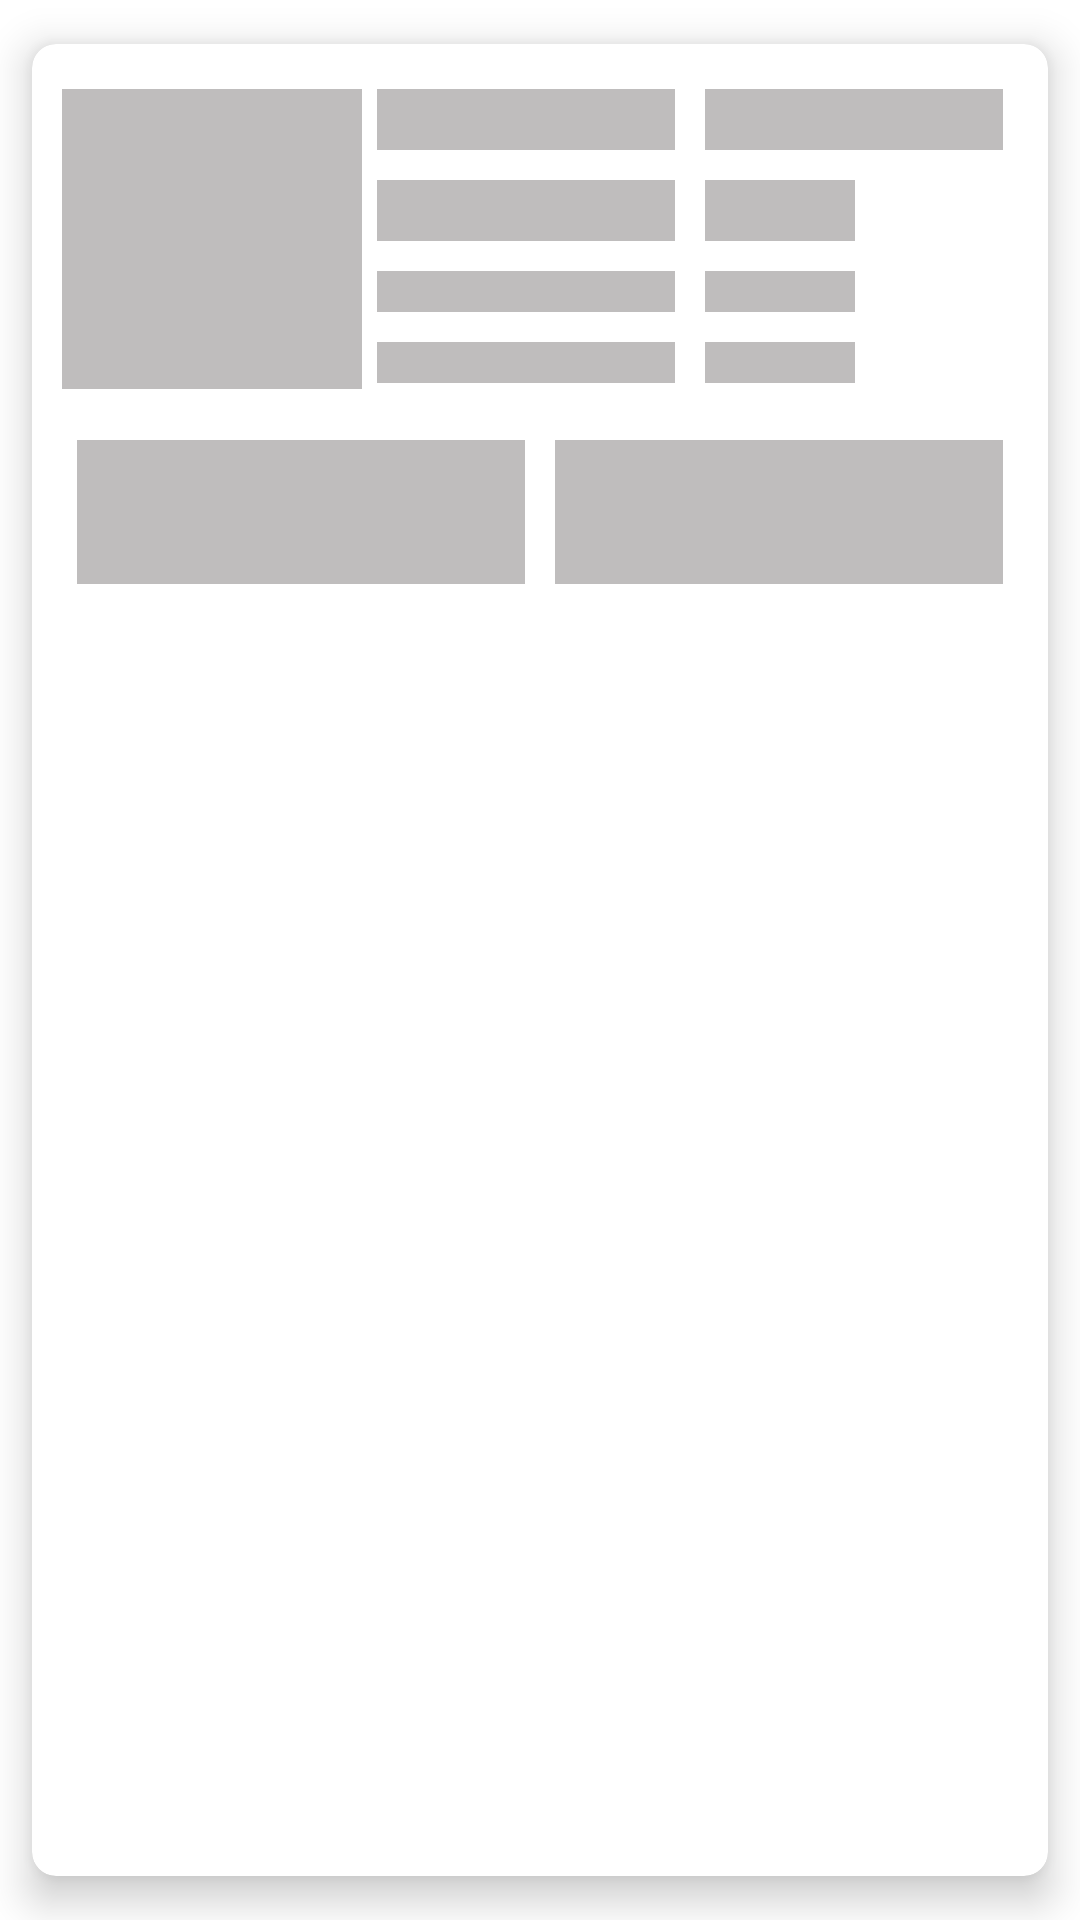

Reconstruct the res/layout file that produces this screen, plus the resources it refers to.
<!-- AndroidManifest.xml: application theme Theme.Gates -->
<!-- res/layout/singlerowshimmer.xml -->
<?xml version="1.0" encoding="utf-8"?>
<androidx.cardview.widget.CardView xmlns:android="http://schemas.android.com/apk/res/android"
    xmlns:app="http://schemas.android.com/apk/res-auto"
    android:orientation="vertical"
    android:layout_width="match_parent"
    android:layout_height="wrap_content"
    app:cardCornerRadius="8dp"
    android:id="@+id/eachCardView"
    app:cardElevation="8dp"
    android:clickable="true"
    android:foreground="?android:attr/selectableItemBackground"
    app:cardUseCompatPadding="true">

    <RelativeLayout
        android:layout_width="match_parent"
        android:layout_height="wrap_content"
        android:padding="10dp">

        <ImageView
            android:layout_width="100dp"
            android:layout_marginTop="5dp"
            android:layout_height="100dp"
            android:background="@color/shimmerColor"
            android:id="@+id/visitor_image"/>

        <LinearLayout
            android:layout_width="match_parent"
            android:layout_height="wrap_content"
            android:orientation="horizontal"
            android:baselineAligned="false"
            android:id="@+id/row1"
            android:layout_toRightOf="@+id/visitor_image">
            <RelativeLayout
                android:layout_width="0dp"
                android:layout_height="wrap_content"
                android:layout_weight="1"
                android:padding="5dp">

                <TextView
                    android:layout_width="match_parent"
                    android:layout_height="wrap_content"
                    android:background="@color/shimmerColor"
                    android:textColor="#000"
                    android:textSize="15dp"/>


            </RelativeLayout>

            <RelativeLayout
                android:layout_width="0dp"
                android:layout_height="wrap_content"
                android:layout_weight="1"
                android:padding="5dp">

                <TextView
                    android:layout_width="match_parent"
                    android:layout_height="wrap_content"
                    android:background="@color/shimmerColor"
                    android:textColor="#000"
                    android:textSize="15dp"/>
            </RelativeLayout>
        </LinearLayout>

        <LinearLayout
            android:layout_width="match_parent"
            android:layout_height="wrap_content"
            android:id="@+id/row2"
            android:orientation="horizontal"
            android:baselineAligned="false"
            android:layout_below="@+id/row1"
            android:layout_toRightOf="@+id/visitor_image">
            <RelativeLayout
                android:layout_width="0dp"
                android:layout_height="wrap_content"
                android:layout_weight="1"
                android:padding="5dp">

                <TextView
                    android:layout_width="match_parent"
                    android:layout_height="wrap_content"
                    android:background="@color/shimmerColor"
                    android:textColor="#000"
                    android:textSize="15dp"/>


            </RelativeLayout>

            <RelativeLayout
                android:layout_width="0dp"
                android:layout_height="wrap_content"
                android:layout_weight="1"
                android:padding="5dp">

                <TextView
                    android:layout_width="50dp"
                    android:layout_height="wrap_content"
                    android:background="@color/shimmerColor"
                    android:textColor="#000"
                    android:textSize="15dp"/>
            </RelativeLayout>
        </LinearLayout>

        <LinearLayout
            android:layout_width="match_parent"
            android:layout_height="wrap_content"
            android:id="@+id/row3"
            android:orientation="horizontal"
            android:baselineAligned="false"
            android:layout_below="@+id/row2"
            android:layout_toRightOf="@+id/visitor_image">
            <RelativeLayout
                android:layout_width="0dp"
                android:layout_height="wrap_content"
                android:layout_weight="1"
                android:padding="5dp">

                <TextView
                    android:layout_width="match_parent"
                    android:layout_height="wrap_content"
                    android:background="@color/shimmerColor"
                    android:textColor="#000"
                    android:textSize="10dp"/>


            </RelativeLayout>

            <RelativeLayout
                android:layout_width="0dp"
                android:layout_height="wrap_content"
                android:layout_weight="1"
                android:padding="5dp">

                <TextView
                    android:layout_width="50dp"
                    android:layout_height="wrap_content"
                    android:background="@color/shimmerColor"
                    android:textColor="#000"
                    android:textSize="10dp" />
            </RelativeLayout>
        </LinearLayout>

        <LinearLayout
            android:layout_width="match_parent"
            android:layout_height="wrap_content"
            android:id="@+id/row4"
            android:orientation="horizontal"
            android:baselineAligned="false"
            android:layout_below="@+id/row3"
            android:layout_toRightOf="@+id/visitor_image">
            <RelativeLayout
                android:layout_width="0dp"
                android:layout_height="wrap_content"
                android:layout_weight="1"
                android:padding="5dp">

                <TextView
                    android:layout_width="match_parent"
                    android:layout_height="wrap_content"
                    android:background="@color/shimmerColor"
                    android:textColor="#000"
                    android:textSize="10dp"/>


            </RelativeLayout>

            <RelativeLayout
                android:layout_width="0dp"
                android:layout_height="wrap_content"
                android:layout_weight="1"
                android:padding="5dp">

                <TextView
                    android:layout_width="50dp"
                    android:layout_height="wrap_content"
                    android:background="@color/shimmerColor"
                    android:textColor="#000"
                    android:textSize="10dp"/>
            </RelativeLayout>
        </LinearLayout>


        <LinearLayout
            android:layout_width="match_parent"
            android:layout_height="wrap_content"
            android:orientation="horizontal"
            android:baselineAligned="false"
            android:layout_marginTop="12dp"
            android:layout_below="@+id/visitor_image">

            <RelativeLayout
                android:layout_width="0dp"
                android:layout_height="wrap_content"
                android:layout_weight="1"
                android:padding="5dp">

                <Button
                    android:layout_width="match_parent"
                    android:layout_height="wrap_content"
                    android:background="@color/shimmerColor"
                    android:id="@+id/wrong_entry"/>


            </RelativeLayout>

            <RelativeLayout
                android:layout_width="0dp"
                android:layout_height="wrap_content"
                android:layout_weight="1"
                android:padding="5dp">

                <Button
                    android:layout_width="match_parent"
                    android:layout_height="wrap_content"
                    android:background="@color/shimmerColor"
                    android:id="@+id/visitor_call"/>
            </RelativeLayout>
        </LinearLayout>

    </RelativeLayout>


</androidx.cardview.widget.CardView>
<!-- resources referenced by this layout -->
<resources>
  <color name="shimmerColor">#BFBDBD</color>
  <style name="Theme.Gates" parent="Theme.MaterialComponents.Light.DarkActionBar">
          
          <item name="colorPrimary">#FF03DAC5</item>
          <item name="colorPrimaryVariant">#FF03DAC5</item>
          <item name="colorOnPrimary">@color/white</item>
          
          <item name="colorSecondary">@color/teal_200</item>
          <item name="colorSecondaryVariant">@color/teal_700</item>
          <item name="colorOnSecondary">@color/black</item>
          
          <item name="android:statusBarColor">?attr/colorPrimaryVariant</item>
          
      </style>
  <color name="white">#FFFFFFFF</color>
  <color name="teal_200">#FF03DAC5</color>
  <color name="teal_700">#FF018786</color>
  <color name="black">#FF000000</color>
</resources>
